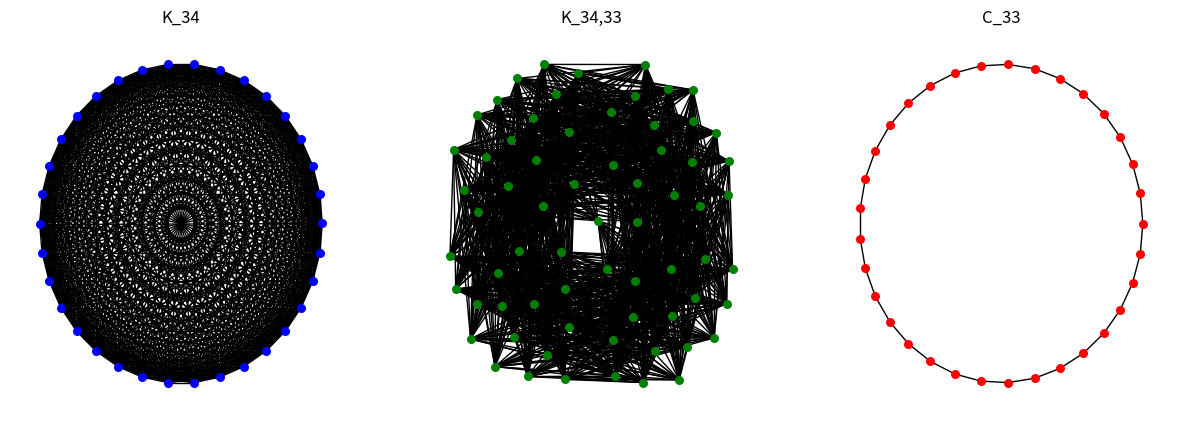

Source code (Python):
# Завдання 1
import networkx as nx
import matplotlib.pyplot as plt

n = 34
m = n - 1

# Генерація графів
K_n = nx.complete_graph(n)
K_nm = nx.complete_bipartite_graph(n, m)
C_m = nx.cycle_graph(m)

# Перевірка на планарність
print(f"K_n планарний: {nx.check_planarity(K_n)[0]}")
print(f"K_n,m планарний: {nx.check_planarity(K_nm)[0]}")
print(f"C_m планарний: {nx.check_planarity(C_m)[0]}")

# Візуалізація графів
plt.figure(figsize=(15, 5))

plt.subplot(131)
plt.title(f"K_{n}")
nx.draw_circular(K_n, node_size=30, node_color="blue")

plt.subplot(132)
plt.title(f"K_{n},{m}")
nx.draw_spring(K_nm, node_size=30, node_color="green")

plt.subplot(133)
plt.title(f"C_{m}")
nx.draw_circular(C_m, node_size=30, node_color="red")

plt.show()

# Об'єднання графів в один. 
# Використовуємо disjoint_union_all для автоматичного перейменування вершин, 
# щоб уникнути конфліктів ідентифікаторів
G_combined = nx.disjoint_union_all([K_n, K_nm, C_m])

# Додавання довільних ребер (мостів) між компонентами
# Компонента 1 (K_n) має вершини від 0 до 33
# Компонента 2 (K_nm) має вершини від 34 до 100
# Компонента 3 (C_m) має вершини від 101 до 133
G_combined.add_edge(0, 34)
G_combined.add_edge(34, 101)

# Виведення результатів
print(f"\nКількість вершин у новому графі: {G_combined.number_of_nodes()}")
print(f"Кількість ребер у новому графі: {G_combined.number_of_edges()}")

print("\nСписок вершин:")
print(list(G_combined.nodes()))

print("\nСписок ребер:")
print(list(G_combined.edges()))

print("\nСписок суміжності:")
for line in nx.generate_adjlist(G_combined):
    print(line)
